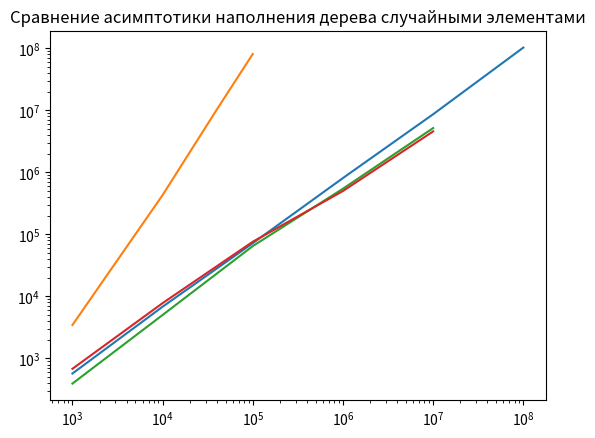

Source code (Python):
import numpy as np
import matplotlib.pyplot as plt

n =[1000, 10000, 100000, 1000000, 10000000, 100000000]

t= [572, 6845, 72417, 813200, 8691802, 103293478]


plt.plot(n, t)
n = [1000, 10000, 40000, 100000]
t = [3468, 431897, 10390929, 81461177]

plt.plot(n, t)
plt.title('Сравнение асимптотики наполнения дерева упорядочеными элементами')
plt.yscale('log')
plt.xscale('log')
plt.show()

n =[1000, 10000, 100000, 1000000, 10000000]

t= [394, 5033, 65000, 547285, 5200000]


plt.plot(n, t)

t = [682, 7815, 76388, 502806, 4595186]

plt.plot(n, t)
plt.title('Сравнение асимптотики наполнения дерева случайными элементами')
plt.yscale('log')
plt.xscale('log')
plt.show()


